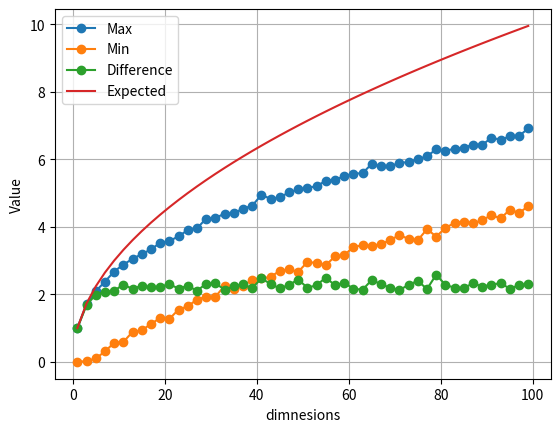

Write Python code to recreate this figure.
"""
Plots the expected and experimental contrast (difference between closest and farthest examples) with respect to dimenionsality "d"
Aggarwal, Charu C., Alexander Hinneburg, and Daniel A. Keim. “On the Surprising Behavior of Distance Metrics in High Dimensional Space.” In Database Theory — ICDT 2001, edited by Jan Van den Bussche and Victor Vianu, 420–34. Lecture Notes in Computer Science 1973. Springer Berlin Heidelberg, 2001. http://link.springer.com/chapter/10.1007/3-540-44503-X_27. 
"""

from numpy.random import rand,randint #importing randn
import matplotlib.pyplot as plt #importing plotting module
from scipy import spatial
import numpy as np
n = 100000
k = 2
da = np.arange(1,100,2)
va = []
for d in da:
    Xp = rand(n,d)
    Xnorm = np.linalg.norm(Xp,axis = 1, ord = k)
    M = np.max(Xnorm)
    m = np.min(Xnorm)
    va.append((M,m,M-m))
    
plt.plot(da,va,'o-');plt.plot(da,da**(1.0/k));plt.grid()
plt.legend(['Max','Min','Difference','Expected'])
plt.xlabel('dimnesions')
plt.ylabel('Value')
